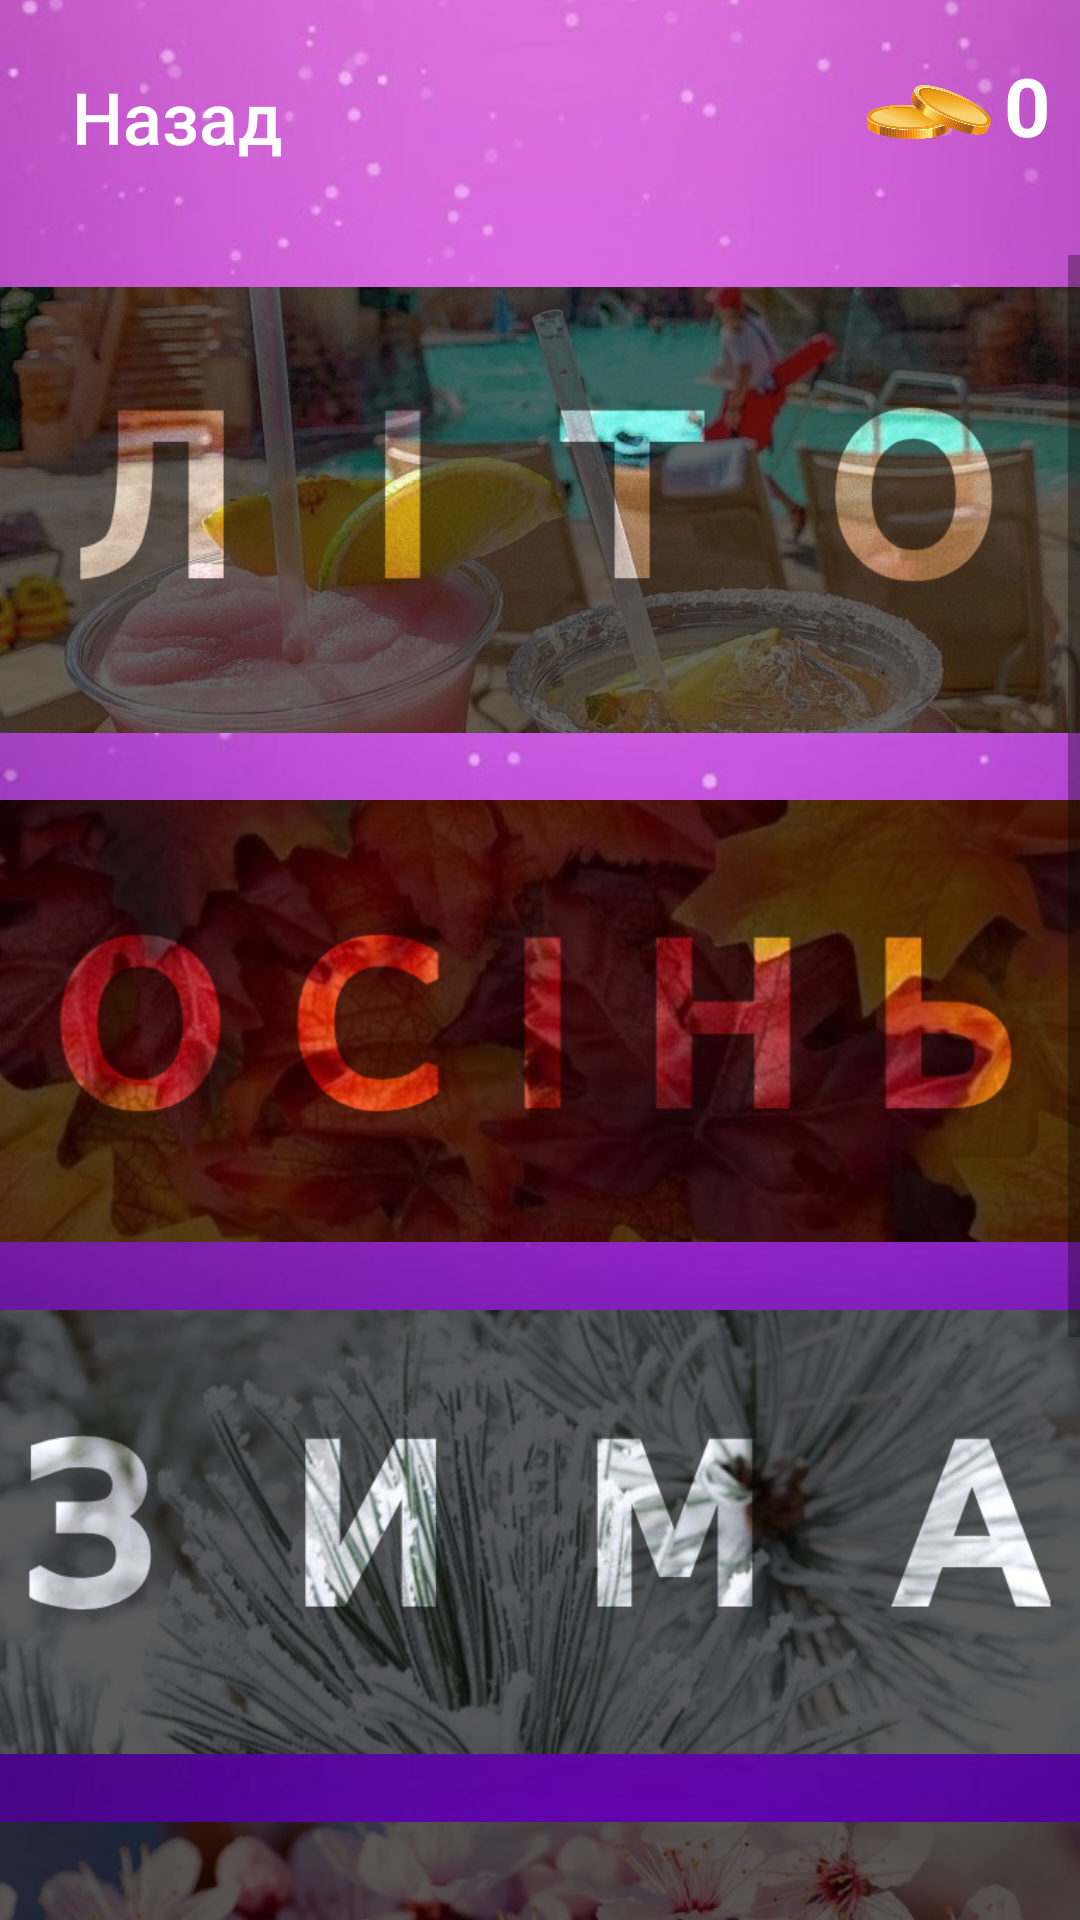

Here is an Android app screen rendered from its layout file. Give the layout XML and the strings, colors and styles it references.
<!-- AndroidManifest.xml: application theme Theme.Test -->
<!-- res/layout/gametheme.xml -->
<?xml version="1.0" encoding="utf-8"?>
<RelativeLayout xmlns:android="http://schemas.android.com/apk/res/android"
    xmlns:app="http://schemas.android.com/apk/res-auto"
    android:id="@+id/textView"
    android:layout_width="match_parent"
    android:layout_height="match_parent"
    android:orientation="vertical">

    <ImageView
        android:id="@+id/imageView"
        android:layout_width="match_parent"
        android:layout_height="match_parent"
        android:scaleType="centerCrop"
        app:srcCompat="@drawable/wallpaper" />

    <LinearLayout
        android:layout_width="wrap_content"
        android:layout_height="wrap_content">

        <Button
            android:id="@+id/button_back1"
            android:layout_width="wrap_content"
            android:layout_height="wrap_content"
            android:background="@drawable/style_btn_stroke_black95_press_white"
            android:paddingLeft="5sp"
            android:paddingRight="5sp"
            android:text="@string/back"
            android:textAllCaps="false"
            android:textColor="@color/white"
            android:textSize="24sp"
            android:layout_margin="15sp"
            />

    </LinearLayout>

    <LinearLayout
        android:layout_width="match_parent"
        android:layout_height="wrap_content"
        android:layout_margin="10sp"
        android:gravity="end"
        >

        <ImageView
            android:layout_width="150px"
            android:layout_height="150px"
            app:srcCompat="@drawable/all_coin2"
            android:padding="10px"
            >

        </ImageView>

        <TextView
            android:id="@+id/coinTextView"
            android:layout_width="wrap_content"
            android:layout_height="wrap_content"
            android:text="0"
            android:textSize="27sp"
            android:textColor="@color/white"
            android:textStyle="bold"
            android:layout_gravity="center">

        </TextView>

    </LinearLayout>

    <LinearLayout
        android:id="@+id/container1"
        android:layout_width="match_parent"
        android:layout_height="match_parent"
        android:gravity="center"
        android:orientation="vertical">

        <ScrollView
            android:layout_width="match_parent"
            android:layout_height="match_parent"
            android:layout_marginTop="85sp"
            android:padding="0sp">

            <LinearLayout
                android:layout_width="match_parent"
                android:layout_height="wrap_content">

                <LinearLayout
                    android:layout_width="match_parent"
                    android:layout_height="wrap_content"
                    android:orientation="vertical">


                    <ImageView
                        android:id="@+id/imageClick1"
                        android:layout_width="match_parent"
                        android:layout_height="170sp"
                        android:src="@drawable/sum">

                    </ImageView>

                    <ImageView
                        android:id="@+id/imageClick2"
                        android:layout_width="match_parent"
                        android:layout_height="170sp"
                        android:src="@drawable/autumn"
                        android:layout_marginTop="0.4sp">
                    </ImageView>

                    <ImageView
                        android:layout_width="match_parent"
                        android:layout_height="170sp"
                        android:src="@drawable/winter"
                        android:layout_marginTop="0.4sp">
                    </ImageView>

                    <ImageView
                        android:layout_width="match_parent"
                        android:layout_height="170sp"
                        android:src="@drawable/spring"
                        android:layout_marginTop="1sp">
                    </ImageView>

                    <ImageView
                        android:layout_width="match_parent"
                        android:layout_height="170sp"
                        android:src="@drawable/coming_soon1"
                        android:layout_marginTop="2sp">
                    </ImageView>

                </LinearLayout>

            </LinearLayout>

        </ScrollView>

    </LinearLayout>
</RelativeLayout>
<!-- resources referenced by this layout -->
<resources>
  <color name="white">#FFFFFFFF</color>
  <!-- drawable all_coin2: png bitmap (drawable-v24, 113729 bytes) -->
  <!-- drawable autumn: png bitmap (drawable, 267826 bytes) -->
  <!-- drawable coming_soon1: png bitmap (drawable, 29441 bytes) -->
  <!-- drawable spring: png bitmap (drawable, 480687 bytes) -->
  <!-- drawable sum: png bitmap (drawable, 539875 bytes) -->
  <!-- drawable wallpaper: png bitmap (drawable-v24, 190126 bytes) -->
  <!-- drawable winter: png bitmap (drawable, 393483 bytes) -->
  <string name="back">Назад</string>
  <style name="Theme.Test" parent="Theme.MaterialComponents.DayNight.NoActionBar">
          
          <item name="colorPrimary">@color/purple_500</item>
          <item name="colorPrimaryVariant">@color/purple_700</item>
          <item name="colorOnPrimary">@color/white</item>
          
          <item name="colorSecondary">@color/teal_200</item>
          <item name="colorSecondaryVariant">@color/teal_700</item>
          <item name="colorOnSecondary">@color/black95</item>
          
          <item name="android:statusBarColor">?attr/colorPrimaryVariant</item>
          
      </style>
  <color name="purple_500">#FF6200EE</color>
  <color name="purple_700">#FF3700B3</color>
  <color name="teal_200">#FF03DAC5</color>
  <color name="teal_700">#FF018786</color>
  <color name="black95">#95000000</color>
</resources>
